The GitHub repository kylewang1999/BCCD_Dataset contains a labelled image folder "BCCD_410_split" with 5 categories: eosinophil, lymphocyte, monocyte, neutrophil, basophil. Examples follow, each with its label.

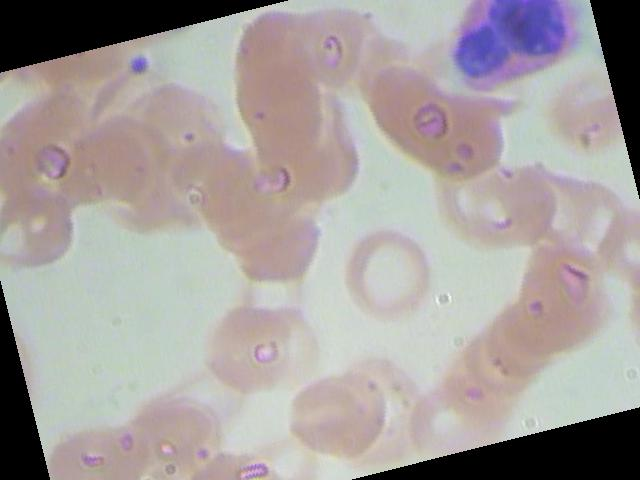
Label: eosinophil

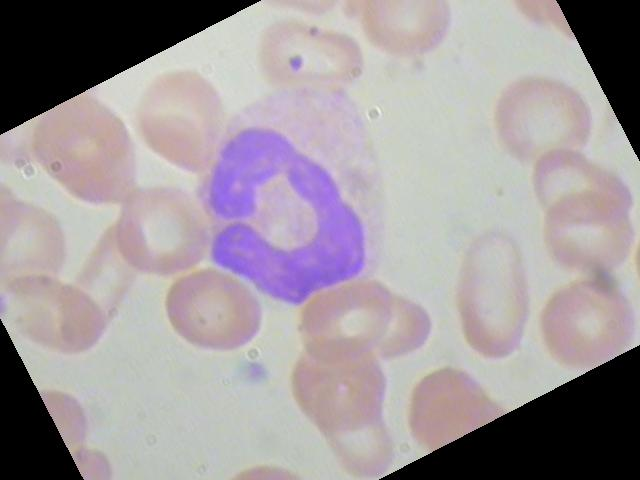
Label: neutrophil

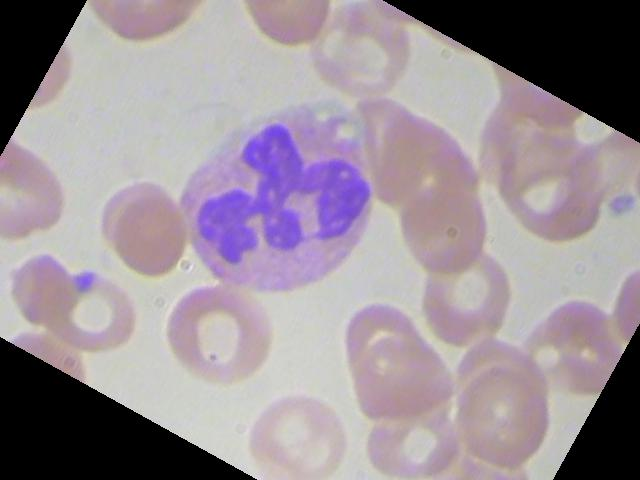
Label: neutrophil

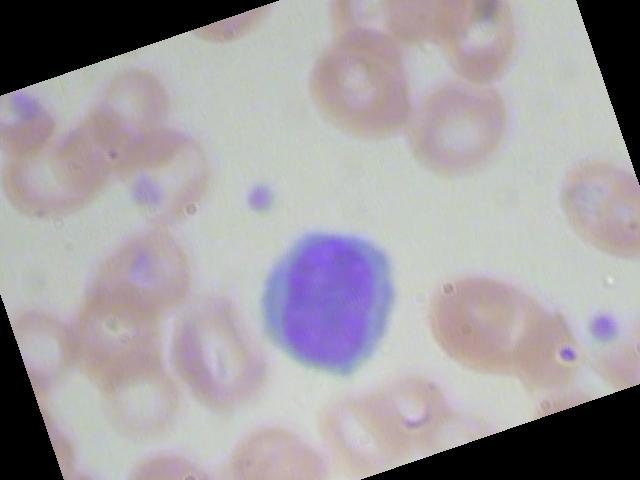
Label: lymphocyte

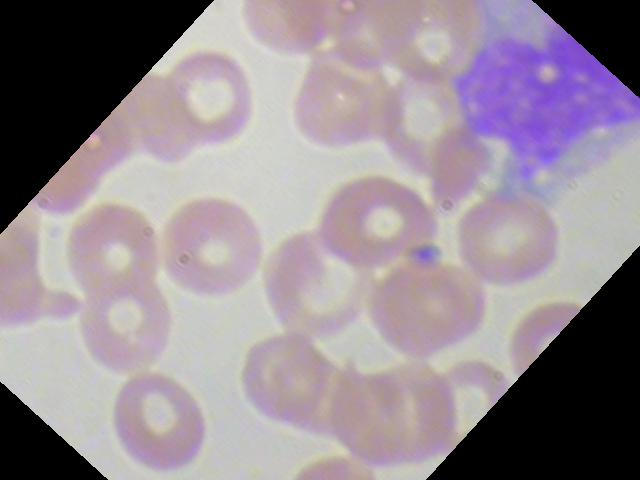
Label: monocyte

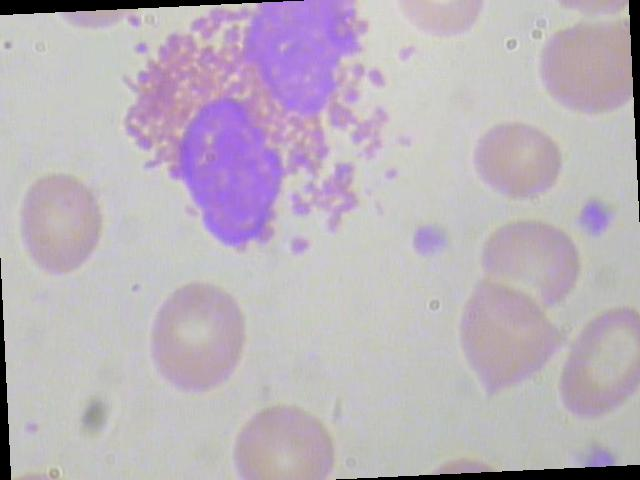
Label: eosinophil
